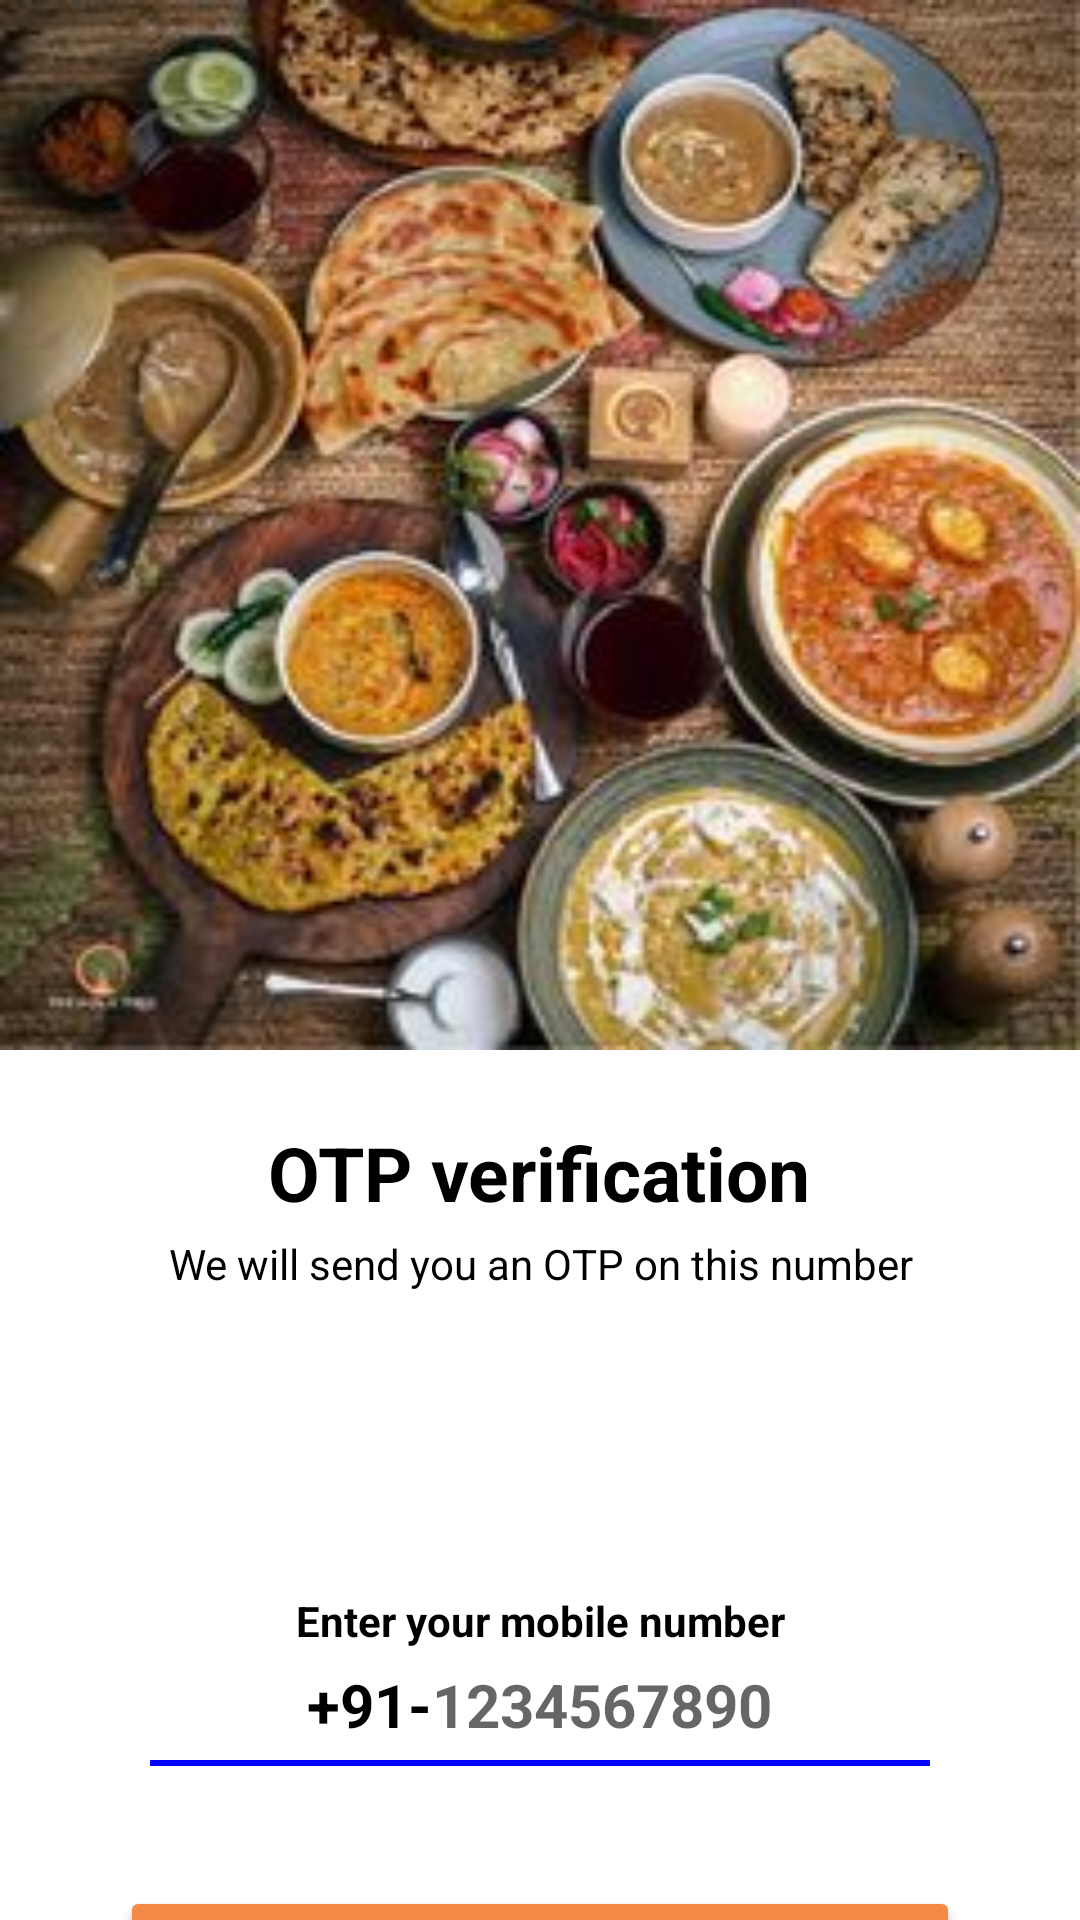

Produce the Android XML layout that renders to this screen, including the resource entries it uses.
<!-- AndroidManifest.xml: application theme Theme.OTP_verfication_with_firebase -->
<!-- res/layout/activity_get_number.xml -->
<?xml version="1.0" encoding="utf-8"?>
<ScrollView xmlns:android="http://schemas.android.com/apk/res/android"
    xmlns:tools="http://schemas.android.com/tools"
    android:layout_width="match_parent"
    android:layout_height="match_parent"
    tools:context="com.example.otp_verfication_with_firebase.get_number"
    android:overScrollMode="never"
    android:scrollbars="none">

    <LinearLayout
        android:layout_width="match_parent"
        android:layout_height="match_parent"
        android:gravity="center"
        android:orientation="vertical">

        <ImageView
            android:layout_width="match_parent"
            android:layout_height="350dp"
            android:src="@drawable/theholytree1"
            android:scaleType="fitXY"/>


        <TextView
            android:layout_width="wrap_content"
            android:layout_height="wrap_content"
            android:layout_marginTop="24dp"
            android:text="OTP verification"
            android:textColor="@color/black"
            android:textSize="25dp"
            android:textStyle="bold">

        </TextView>

        <TextView
            android:layout_width="match_parent"
            android:layout_height="wrap_content"
            android:layout_marginTop="4dp"
            android:text="We will send you an OTP on this number"
            android:textColor="@color/black"
            android:gravity="center"
            android:layout_marginBottom="100dp">

        </TextView>

        <TextView
            android:layout_width="match_parent"
            android:layout_height="wrap_content"
            android:text="Enter your mobile number"
            android:textStyle="bold"
            android:textColor="@color/black"
            android:gravity="center_horizontal"
            android:layout_marginBottom="5dp">

        </TextView>

        <LinearLayout
            android:layout_width="match_parent"
            android:layout_height="wrap_content"
            android:gravity="center"
            android:orientation="horizontal">

            <TextView
                android:layout_width="wrap_content"
                android:layout_height="wrap_content"
                android:text="+91-"
                android:textStyle="bold"
                android:textSize="20dp"
                android:textColor="@color/black"
                android:gravity="center_horizontal"/>


            <EditText
                android:layout_height="wrap_content"
                android:layout_width="wrap_content"
                android:id="@+id/input_number"
                android:background="@null"
                android:hint="1234567890"
                android:imeOptions="actionDone"
                android:importantForAutofill="no"
                android:inputType="number"
                android:textColor="@color/black"
                android:textSize="20dp"
                android:textStyle="bold"/>




        </LinearLayout>

        <androidx.viewpager.widget.ViewPager
            android:layout_width="match_parent"
            android:layout_height="2dp"
            android:background="@color/blue"
            android:layout_marginRight="50dp"
            android:layout_marginLeft="50dp"
            android:layout_marginTop="5dp"/>

        <FrameLayout
            android:layout_width="match_parent"
            android:layout_height="wrap_content">

            <Button
                android:id="@+id/get_otp_btn"
                android:layout_width="match_parent"
                android:layout_height="wrap_content"
                android:text="Get OTP"
                android:layout_margin="40dp"
                android:textSize="20dp"
                android:textStyle="bold"
                android:backgroundTint="@color/orange"/>

            <ProgressBar
                android:id="@+id/progressbar1"
                android:layout_width="40dp"
                android:layout_height="40dp"
                android:layout_gravity="center"
                android:visibility="gone"/>


        </FrameLayout>


    </LinearLayout>


</ScrollView>
<!-- resources referenced by this layout -->
<resources>
  <color name="black">#FF000000</color>
  <color name="blue">#FF0000FF</color>
  <color name="orange">#FFF58946</color>
  <!-- drawable theholytree1: jpg bitmap (drawable-v24, 21300 bytes) -->
  <style name="Theme.OTP_verfication_with_firebase" parent="Theme.MaterialComponents.DayNight.DarkActionBar">
          
          <item name="colorPrimary">@color/purple_500</item>
          <item name="colorPrimaryVariant">@color/purple_700</item>
          <item name="colorOnPrimary">@color/white</item>
          
          <item name="colorSecondary">@color/teal_200</item>
          <item name="colorSecondaryVariant">@color/teal_700</item>
          <item name="colorOnSecondary">@color/black</item>
          
          <item name="android:statusBarColor" tools:targetApi="l">?attr/colorPrimaryVariant</item>
          
      </style>
  <color name="purple_500">#FF6200EE</color>
  <color name="purple_700">#FF3700B3</color>
  <color name="white">#FFFFFFFF</color>
  <color name="teal_200">#FF03DAC5</color>
  <color name="teal_700">#FF018786</color>
</resources>
